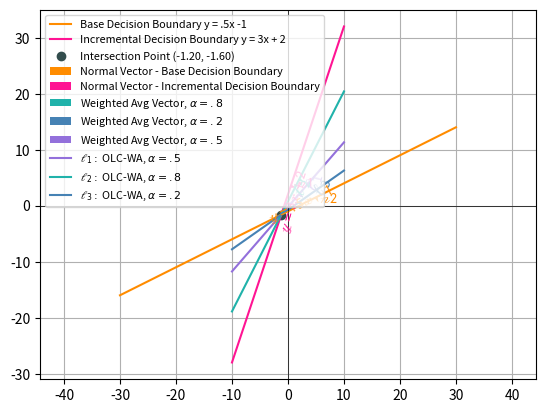

Write the Python code that produced this figure.
import numpy as np
import matplotlib.pyplot as plt

def linear_regression(xs, ys):
    x0 = np.ones(len(xs))
    xs = np.concatenate((np.matrix(x0).T, xs), axis=1)

    w = _pseudo_inverse_linear_regression(xs, ys)
    w = np.asarray(w).reshape(-1)  # convert to one 1 array
    return w

def _pseudo_inverse_linear_regression(X, y):
    XT = np.transpose(X)
    x_pseudo_inv = np.matmul(np.linalg.inv(np.matmul(XT, X)), XT)
    w = np.matmul(x_pseudo_inv, y)
    return w


def linear_regression(xs, ys):
    x0 = np.ones(len(xs))
    xs = np.concatenate((np.matrix(x0).T, xs), axis=1)

    w = _pseudo_inverse_linear_regression(xs, ys)
    w = np.asarray(w).reshape(-1)  # convert to one 1 array
    return w

def compute_predictions_(xs, w, b):
    y_predicted = np.array([(np.dot(x, w) + b) for x in xs]).flatten()
    return y_predicted

def _compute_predictions_(xs, w):
    b = w[0]
    w = w[1:]
    return compute_predictions_(xs, w, b)

def _compute_predictions_(xs, w):
    b = w[0]
    w = w[1:]
    return compute_predictions_(xs, w, b)


def predict(w, x):
    slope, bias = w

    # Calculate y using linear regression equation: y = slope * x + bias
    y = slope * x + bias
    return y

def generate_data_using_lines_and_compute_batch_regression():
    x_values1 = np.linspace(-15, 15, 100)
    y_values_line1 = line1(x_values1)

    x_values2 = np.linspace(-15, 15, 100)
    y_values_line2 = line2(x_values2)

    X = np.concatenate((x_values1, x_values2))
    y = np.concatenate((y_values_line1, y_values_line2))
    X = X.reshape(-1,1)
    w = linear_regression(X,y)
    y_pred = _compute_predictions_(X, w)
    # plt.plot(X, y_pred, color='orange', label='Line Using Batch Regression')


def define_plane_from_norm_vector_and_a_point(nv, point):
    temp = -1 * sum(n * v for n, v in zip(nv, point))
    nv = np.append(nv, temp)
    return nv

def find_intersection():
    # Solve for x
    x = (-1 - 2) / (3 - .5)  # (c2 - c1) / (m1 - m2)
    # Compute y using x in either line equation
    y = line1(x)  # Using line1
    # Return the intersection point
    return x, y

def line_from_plane(plane, x_values):
    a, b, c = plane[:3]
    return (-c - a * x_values) / b

def line1(x):
    return 3*x + 2

def line2(x):
    return .5*x -1

def avg_line(plane, x):
    # Extracting coefficients from the plane
    a, b= plane[:-1]
    d = plane[-1]

    # Calculating the y value using the equation of the line
    y = (-a / b) * x - (d / b)

    return y

def expr1():
    x_values = np.linspace(-10, 10, 100)
    y_values_line1 = line1(x_values)
    x_values2 = np.linspace(-30, 30, 100)
    y_values_line2 = line2(x_values2)

    # Plot the lines
    plt.plot(x_values2, y_values_line2, label='Base Decision Boundary y = .5x -1', color='#ff8c00')
    plt.plot(x_values, y_values_line1, label='Incremental Decision Boundary y = 3x + 2', color='#ff1493')



    plt.text(-2, line1(-2) -.3 , '$\mathscr{y = 3x + 2}$' , fontsize=10, color='#ff1493', rotation=73)
    plt.text(-4, line2(-4) + .23, '$\mathscr{y = .5x -1}$', fontsize=10, color='#ff8c00', rotation=25)

    # Plot the intersection point
    x_intersect, y_intersect = find_intersection()
    plt.scatter(x_intersect, y_intersect, color=(0.2, .3, .3),
                label=f'Intersection Point ({x_intersect:.2f}, {y_intersect:.2f})')

    # Plot the normal vectors
    norm_v1 = np.array([3, -1])
    norm_v2 = np.array([.5, -1])

    norm_v1 = norm_v1 / np.sqrt( (norm_v1 * norm_v1).sum() )
    norm_v2 = norm_v2 / np.sqrt((norm_v2 * norm_v2).sum())

    plt.quiver(5, line2(5), norm_v2[0], norm_v2[1], angles='xy', scale_units='xy', scale=1, color='#ff8c00',
               label='Normal Vector - Base Decision Boundary', width=0.003)
    plt.text(5 + .5, line2(5) - 1, '$\mathscr{n2}$', fontsize=10, color='#ff8c00')
    plt.quiver(.5, line1(.5), norm_v1[0], norm_v1[1], angles='xy', scale_units='xy', scale=1, color='#ff1493',
               label='Normal Vector - Incremental Decision Boundary', width=0.003)
    plt.text(.5 + 1, line1(.5) - .3, '$\mathscr{n1}$', fontsize=10, color='#ff1493')


    # # Calculate the sum of the two norm vectors
    # print("norm_v1 , norm_v2 ",norm_v1 , norm_v2)
    # norm_v1 = .5 * norm_v1
    # norm_v2 = .5 * norm_v2
    # sum_vector = norm_v1 +  norm_v2
    # print("sum_vector", sum_vector)

    # # Plot the first norm vector
    # plt.quiver(0, 0, .5*norm_v1[0], .5*norm_v1[1], angles='xy', scale_units='xy', scale=1, color='blue',
    #            label='_nolegend_', width=0.003)

    # # Plot the second norm vector starting from the end point of the first vector
    # plt.quiver(.5*norm_v1[0], .5*norm_v1[1], .5*norm_v2[0], .5* norm_v2[1], angles='xy', scale_units='xy', scale=1, color='maroon',
    #            label='_nolegend_', width=0.003)

    x_intersect, y_intersect = find_intersection()
    intersection_point = [x_intersect, y_intersect]

    # CASE1: Calculate the average normal vector
    w_base = 0.5
    w_inc = 0.5
    avg_norm_v = ((norm_v1 * w_base + norm_v2 * w_inc)) / (w_base + w_inc)

    plane = define_plane_from_norm_vector_and_a_point(avg_norm_v, intersection_point)

    # Plot the average normal vector
    # plt.quiver(2, avg_line(plane, 2), avg_norm_v[0], avg_norm_v[1], angles='xy', scale_units='xy', scale=1,
    #            color='green', label='Weighted Average Normal Vector', width=0.003)
    plt.quiver(2, avg_line(plane, 2), avg_norm_v[0], avg_norm_v[1], angles='xy', scale_units='xy', scale=1,
               color='green', label='_', width=0.003)

    # plt.text(2 + .7, avg_line(plane, 2) - .8, '$V_{\mathrm{avg}}$', fontsize=6, color='green')

    # Plot the average normal vector
    # plt.quiver(2, avg_line(plane, 2), avg_norm_v[0], avg_norm_v[1], angles='xy', scale_units='xy', scale=1,
    #            color='#9370db', label='Weighted Average Normal Vectors', width=0.003)

    plt.quiver(2, avg_line(plane, 2), avg_norm_v[0], avg_norm_v[1], angles='xy', scale_units='xy', scale=1,
               color='#20b2aa', label='Weighted Avg Vector, $\\alpha = .8$', width=0.003)
    plt.quiver(2, avg_line(plane, 2), avg_norm_v[0], avg_norm_v[1], angles='xy', scale_units='xy', scale=1,
               color='#4682b4', label='Weighted Avg Vector, $\\alpha = .2$', width=0.003)
    plt.quiver(2, avg_line(plane, 2), avg_norm_v[0], avg_norm_v[1], angles='xy', scale_units='xy', scale=1,
               color='#9370db', label='Weighted Avg Vector, $\\alpha = .5$', width=0.003)








    # Case1 : .5 .5
    # Plot the line defined by the plane coefficients
    y_values_plane = line_from_plane(plane, x_values)
    y_values_plane = y_values_plane  # + 0.2  # this is just adjusting y a little bit to allow both of the lines to appear in the plot
    # plt.plot(x_values, y_values_plane, color='green', label='OLR-WA Method $W_{\mathrm{base}}=.5$, $W_{\mathrm{inc}}=.5$')
    plt.plot(x_values, y_values_plane, color='#9370db',
             label='$\mathscr{l}_{1}:$ OLC-WA, $\\alpha=.5$')
    plt.text(3 - .4, avg_line(plane, 3), '$\mathscr{l}_{1}$', fontsize=12, color='#9370db',
             rotation=75, fontdict={'weight': 'bold'})

    # CASE2: Calculate the average normal vector
    w_base = 0.8
    w_inc = 0.2
    avg_norm_v = ((norm_v1 * w_base + norm_v2 * w_inc)) / (w_base + w_inc)

    plane = define_plane_from_norm_vector_and_a_point(avg_norm_v, intersection_point)

    # Plot the average normal vector
    # plt.quiver(2, avg_line(plane, 2), avg_norm_v[0], avg_norm_v[1], angles='xy', scale_units='xy', scale=1,
    #            color='green', label='Weighted Average Normal Vector', width=0.003)
    plt.quiver(2, avg_line(plane, 2), avg_norm_v[0], avg_norm_v[1], angles='xy', scale_units='xy', scale=1,
               color='#20b2aa', label='_', width=0.003)

    # plt.text(1.3 + 1, avg_line(plane, 1.3) - .8, '$V_{\mathrm{avg}}$', fontsize=6, color='green')

    # Plot the line defined by the plane coefficients
    y_values_plane = line_from_plane(plane, x_values)
    y_values_plane = y_values_plane  # + 0.2  # this is just adjusting y a little bit to allow both of the lines to appear in the plot
    # plt.plot(x_values, y_values_plane, color='green', label='OLR-WA Method $W_{\mathrm{base}}=.8$, $W_{\mathrm{inc}}=.2$')
    plt.plot(x_values, y_values_plane, color='#20b2aa',
             label='$\mathscr{l}_{2}:$ OLC-WA, $\\alpha=.8$')
    plt.text(.8-.35, avg_line(plane, .8), r'$\mathscr{l}_{2}$', fontsize=12, color='#20b2aa',
             rotation=75)

    # CASE3: Calculate the average normal vector
    w_base = 0.2
    w_inc = 0.8
    avg_norm_v = ((norm_v1 * w_base + norm_v2 * w_inc)) / (w_base + w_inc)

    plane = define_plane_from_norm_vector_and_a_point(avg_norm_v, intersection_point)



    # plt.text(2 + .7, avg_line(plane, 2) - .8, '$V_{\mathrm{avg}}$', fontsize=8, color='green')

    # Plot the line defined by the plane coefficients
    y_values_plane = line_from_plane(plane, x_values)
    y_values_plane = y_values_plane  # + 0.2  # this is just adjusting y a little bit to allow both of the lines to appear in the plot
    # plt.plot(x_values, y_values_plane, color='green', label='OLR-WA Method $W_{\mathrm{base}}=.2$, $W_{\mathrm{inc}}=.8$')
    plt.plot(x_values, y_values_plane, color='#4682b4',
             label='$\mathscr{l}_{3}:$ OLC-WA, $\\alpha=.2$')
    plt.text(4, avg_line(plane,4 )+.3 , '$\mathscr{l}_{3}$', fontsize=12, color='#4682b4', rotation=75, fontweight='bold')

    plt.quiver(2, avg_line(plane, 2), avg_norm_v[0], avg_norm_v[1], angles='xy', scale_units='xy', scale=1,
               color='#4682b4', label='_', width=0.003)



    #batch regression
    generate_data_using_lines_and_compute_batch_regression()

    #####################################################

    # Plot the first norm vector
    plt.quiver(0, 0, .5 * norm_v1[0], .5 * norm_v1[1], angles='xy', scale_units='xy', scale=1, color='#ff1493',
               label='_nolegend_', width=0.003)

    # Plot the second norm vector starting from the end point of the first vector
    plt.quiver(.5 * norm_v1[0], .5 * norm_v1[1], .5 * norm_v2[0], .5 * norm_v2[1], angles='xy', scale_units='xy',
               scale=1, color='#ff8c00',
               label='_nolegend_', width=0.003)

    # Calculate the average normal vector
    w_base = 0.5
    w_inc = 0.5
    print("norm_v1 , norm_v2 ", norm_v1, norm_v2)
    avg_norm_v = ((norm_v1 * w_base + norm_v2 * w_inc)) / (w_base + w_inc)
    print("avg_norm_v", avg_norm_v)

    # Plot the sum vector
    plt.quiver(0, 0, avg_norm_v[0], avg_norm_v[1], angles='xy', scale_units='xy', scale=1, color='#9370db',
               width=0.003, label='_nolegend_')
    #####################################################


    plt.axhline(0, color='black', linewidth=0.5)
    plt.axvline(0, color='black', linewidth=0.5)

    plt.axis('equal')  # Set equal scaling for x and y axes
    plt.rcParams['legend.fontsize'] = 7.8
    plt.legend()
    plt.grid(True)

    plt.show()


if __name__ == "__main__":
    expr1()
